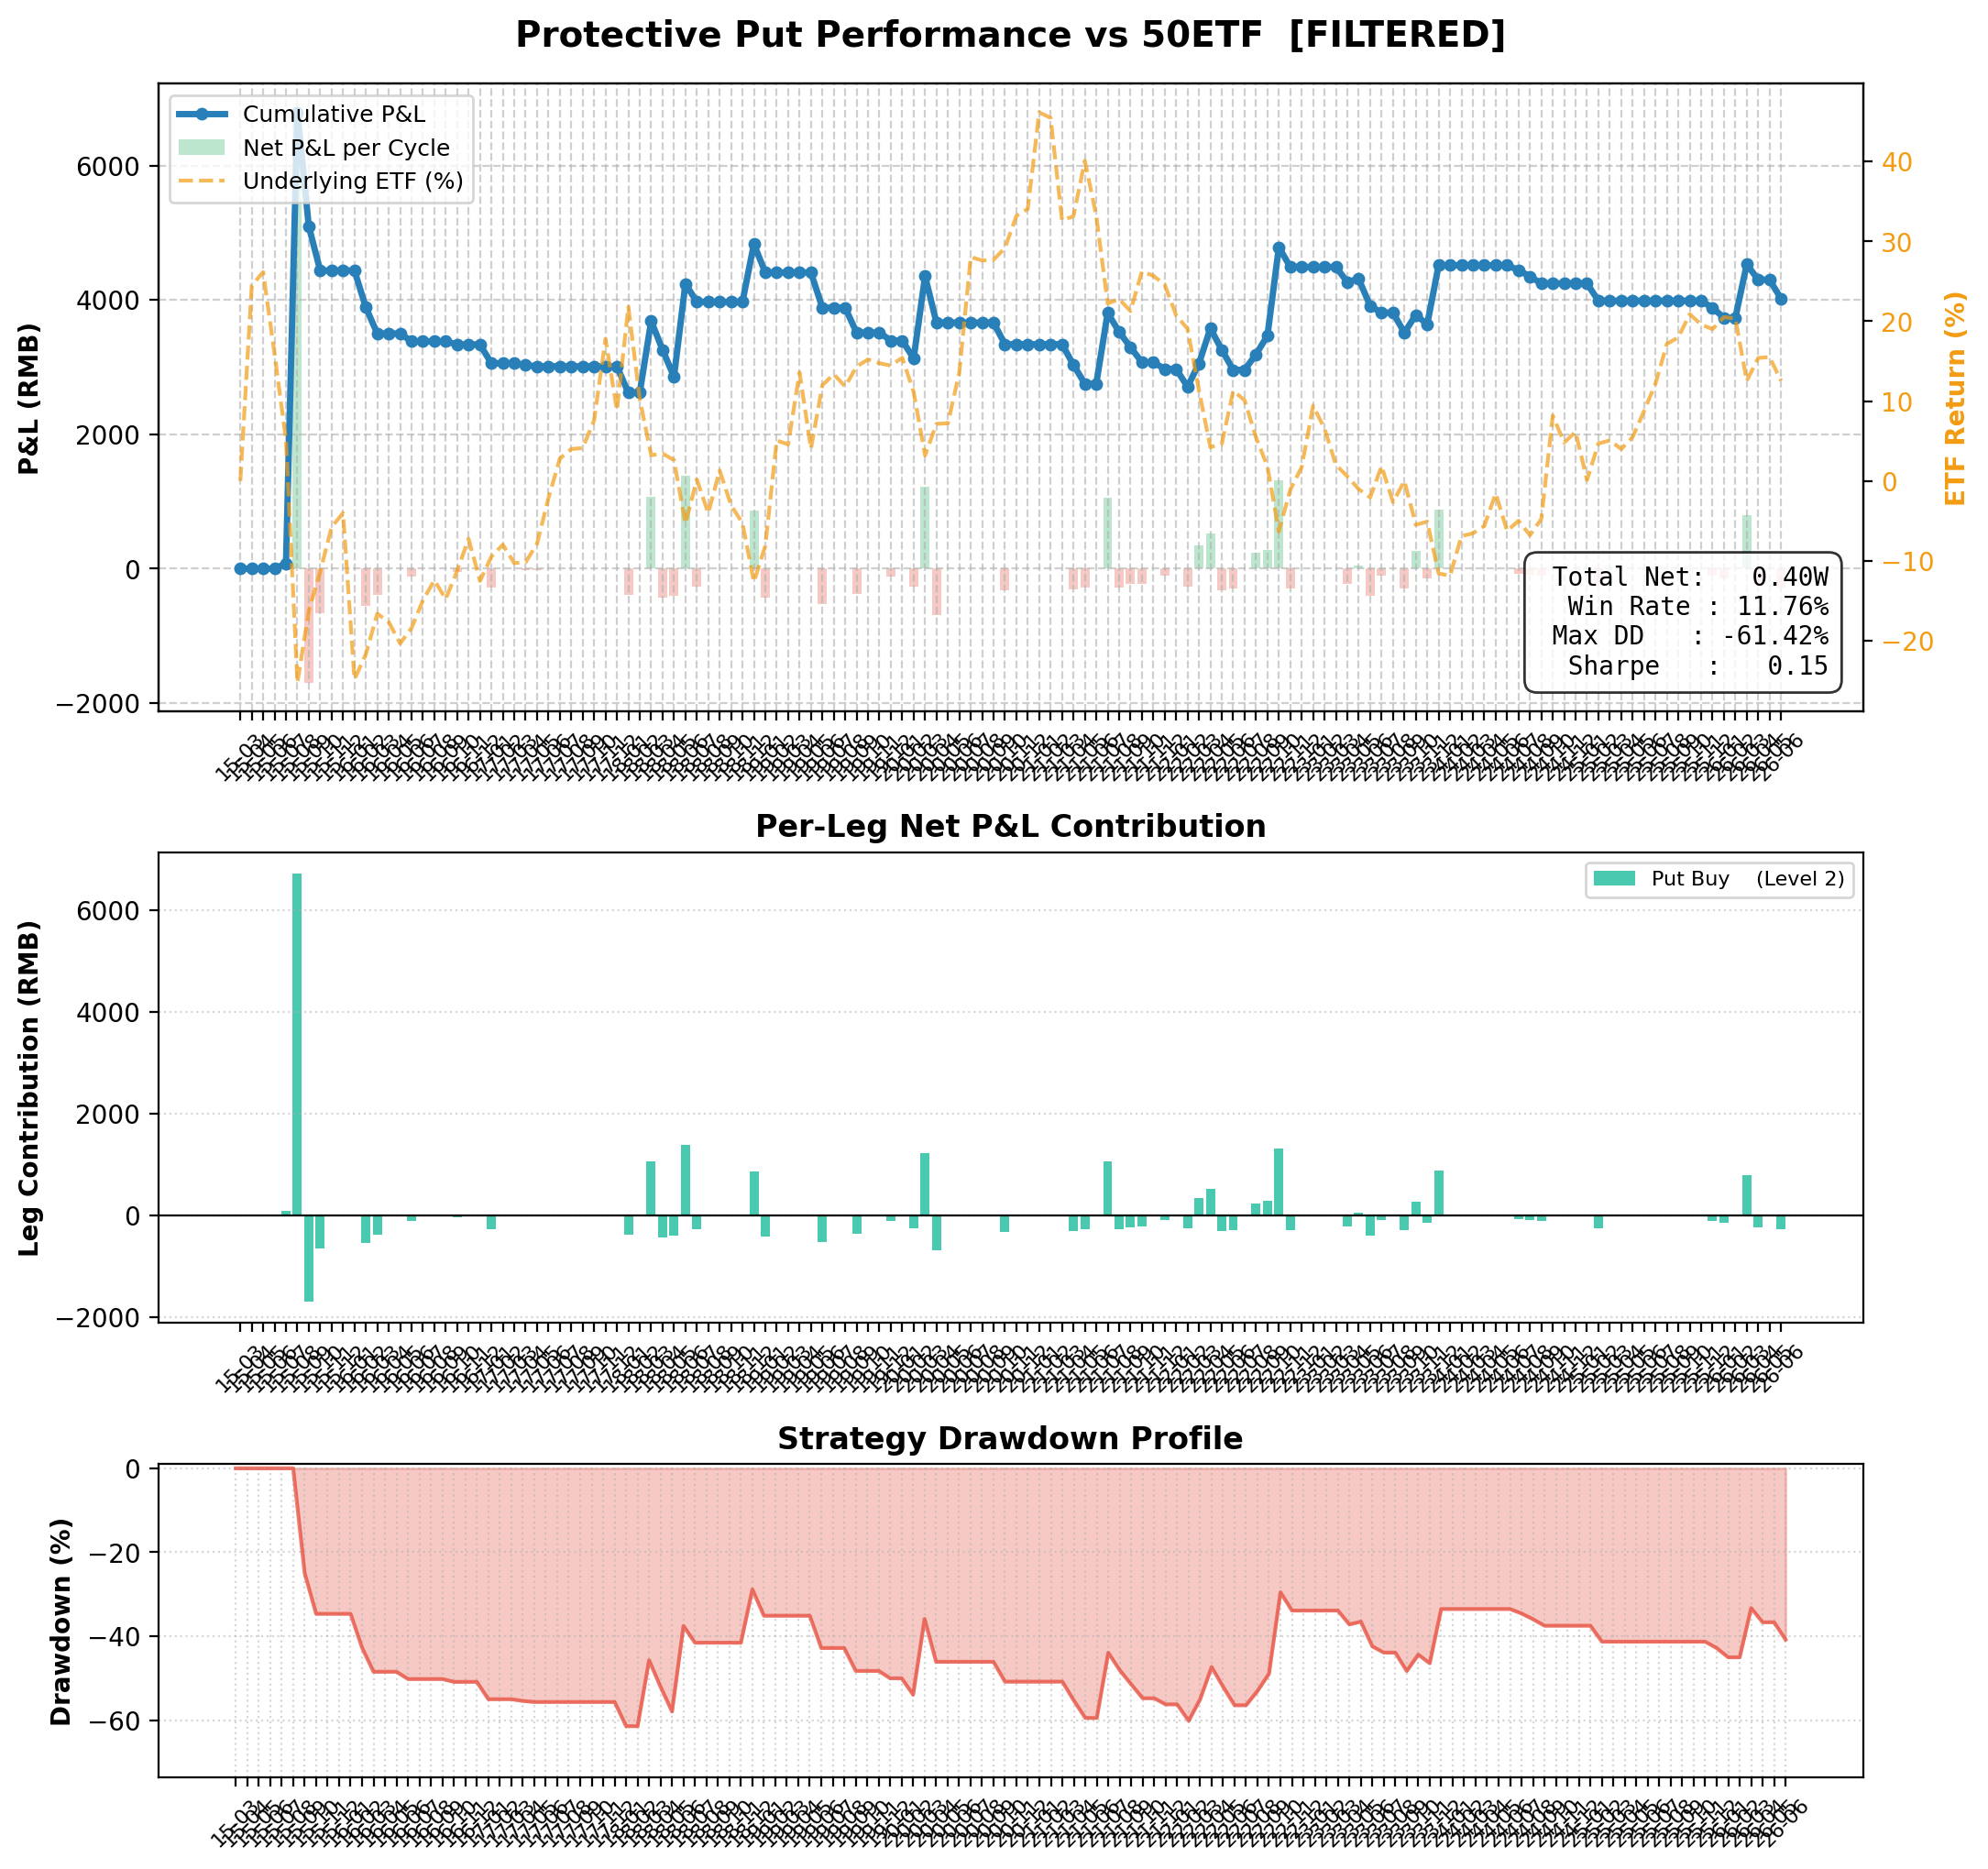

Source data for this figure (header and first rows):
entry_date, expiry_date, etf_entry, iv, ivr, rsi, bbu, filter_passed, filter_would_pass, call_offsets, put_offsets, num_contracts, total_premium, total_net_rmb, Put_Buy____(Level_2)_contract, Put_Buy____(Level_2)_K, Put_Buy____(Level_2)_side, Put_Buy____(Level_2)_exec_px, Put_Buy____(Level_2)_premium, Put_Buy____(Level_2)_exercise, Put_Buy____(Level_2)_net, Put_Buy____(Level_2)_note
2015-02-09, 2015-03-25, 2.331, 0.3112, 1.0, 33.96, 2.622, False, False, , , 1, 0.0, 0.0, , , , , , , , 
2015-03-26, 2015-04-22, 2.643, 0.2664, 0.5969, 63.49, 2.725, False, False, , , 1, 0.0, 0.0, , , , , , , , 
2015-04-23, 2015-05-27, 3.212, 0.4737, 0.9421, 75.47, 3.321, False, False, , , 1, 0.0, 0.0, , , , , , , , 
2015-05-28, 2015-06-24, 3.079, 0.4454, 0.8234, 48.55, 3.322, False, False, , , 1, 0.0, 0.0, , , , , , , , 
2015-06-25, 2015-07-22, 2.919, 0.5543, 0.807, 38.91, 3.468, True, True, , 2, 1, -1050, 77.82, 10000236, 2.85, buy, 0.105, -1050, 1130, 77.82, exercised ETF=2.7370 K=2.8500
2015-07-23, 2015-08-26, 2.794, 0.239, 0.0704, 47.35, 2.912, True, True, , 2, 1, -824.2, 6713, 10000267, 2.7, buy, 0.0824, -824.2, 7540, 6713, exercised ETF=1.9460 K=2.7000
2015-08-27, 2015-09-23, 2.11, 0.4509, 0.453, 35.35, 2.839, True, True, , 2, 1, -1694, -1696, 10000363, 2.05, buy, 0.1694, -1694, 0.0, -1696, expires_worthless
2015-09-24, 2015-10-28, 2.187, 0.3043, 0.2147, 43.93, 2.313, True, True, , 2, 1, -655.9, -657.9, 10000418, 2.1, buy, 0.0656, -655.9, 0.0, -657.9, expires_worthless
2015-10-29, 2015-11-25, 2.311, 0.2418, 0.1055, 53.5, 2.42, False, False, , , 1, 0.0, 0.0, , , , , , , , 
2015-11-26, 2015-12-23, 2.447, 0.2195, 0.0667, 56.73, 2.58, False, False, , , 1, 0.0, 0.0, , , , , , , , 
2015-12-24, 2016-01-27, 2.478, 0.231, 0.0867, 58.23, 2.522, False, False, , , 1, 0.0, 0.0, , , , , , , , 
2016-01-28, 2016-02-24, 1.915, 0.3321, 0.2633, 25.39, 2.381, True, True, , 2, 1, -546.7, -548.7, 10000549, 1.85, buy, 0.0547, -546.7, 0.0, -548.7, expires_worthless
2016-02-25, 2016-03-23, 1.936, 0.2684, 0.152, 37.24, 2.079, True, True, , 2, 1, -386.6, -388.6, 10000403, 1.85, buy, 0.0387, -386.6, 0.0, -388.6, expires_worthless
2016-03-24, 2016-04-27, 2.14, 0.2843, 0.1798, 56.31, 2.231, False, False, , , 1, 0.0, 0.0, , , , , , , , 
2016-04-28, 2016-05-25, 2.142, 0.1855, 0.0073, 49.99, 2.182, False, False, , , 1, 0.0, 0.0, , , , , , , , 
2016-05-26, 2016-06-22, 2.074, 0.1112, 0.0, 39.45, 2.16, True, True, , 2, 1, -115.3, -117.3, 10000536, 2.0, buy, 0.0115, -115.3, 0.0, -117.3, expires_worthless
2016-06-23, 2016-07-27, 2.116, 0.1475, 0.0565, 50.9, 2.169, False, False, , , 1, 0.0, 0.0, , , , , , , , 
2016-07-28, 2016-08-24, 2.211, 0.1343, 0.0407, 57.43, 2.256, False, False, , , 1, 0.0, 0.0, , , , , , , , 
2016-08-25, 2016-09-28, 2.269, 0.155, 0.0972, 56.39, 2.347, False, False, , , 1, 0.0, 0.0, , , , , , , , 
2016-09-29, 2016-10-26, 2.23, 0.1161, 0.0655, 43.67, 2.304, True, True, , 2, 1, -43.86, -45.86, 10000710, 2.15, buy, 0.0044, -43.86, 0.0, -45.86, expires_worthless
2016-10-27, 2016-11-23, 2.305, 0.1137, 0.0772, 60.93, 2.331, False, False, , , 1, 0.0, 0.0, , , , , , , , 
2016-11-24, 2016-12-28, 2.425, 0.0888, 0.0, 75.63, 2.427, False, False, , , 1, 0.0, 0.0, , , , , , , , 
2016-12-29, 2017-01-25, 2.278, 0.1711, 0.3002, 36.11, 2.43, True, True, , 2, 1, -278.5, -280.5, 10000818, 2.25, buy, 0.0278, -278.5, 0.0, -280.5, expires_worthless
2017-01-26, 2017-02-22, 2.366, 0.1077, 0.0755, 61.66, 2.373, False, False, , , 1, 0.0, 0.0, , , , , , , , 
2017-02-23, 2017-03-22, 2.387, 0.1014, 0.0505, 60.51, 2.401, False, False, , , 1, 0.0, 0.0, , , , , , , , 
2017-03-23, 2017-04-26, 2.344, 0.0746, 0.0, 46.52, 2.379, True, True, , 2, 1, -25.5, -27.5, 10000868, 2.25, buy, 0.0026, -25.5, 0.0, -27.5, expires_worthless
2017-04-27, 2017-05-24, 2.344, 0.0715, 0.0193, 46.87, 2.393, True, True, , 2, 1, -15.3, -17.3, 10000874, 2.25, buy, 0.0015, -15.3, 0.0, -17.3, expires_worthless
2017-05-25, 2017-06-28, 2.47, 0.0958, 0.1432, 77.05, 2.432, False, False, , , 1, 0.0, 0.0, , , , , , , , 
2017-06-29, 2017-07-26, 2.565, 0.1368, 0.2817, 68.56, 2.579, False, False, , , 1, 0.0, 0.0, , , , , , , , 
2017-07-27, 2017-08-23, 2.677, 0.1634, 0.3715, 64.89, 2.751, False, False, , , 1, 0.0, 0.0, , , , , , , , 
2017-08-24, 2017-09-27, 2.698, 0.1169, 0.2144, 59.6, 2.731, False, False, , , 1, 0.0, 0.0, , , , , , , , 
2017-09-28, 2017-10-25, 2.715, 0.1148, 0.2074, 47.32, 2.774, False, False, , , 1, 0.0, 0.0, , , , , , , , 
2017-10-26, 2017-11-22, 2.827, 0.1172, 0.2155, 71.26, 2.836, False, False, , , 1, 0.0, 0.0, , , , , , , , 
2017-11-23, 2017-12-27, 2.991, 0.135, 0.2757, 64.85, 3.053, False, False, , , 1, 0.0, 0.0, , , , , , , , 
2017-12-28, 2018-01-24, 2.855, 0.1806, 0.4297, 47.22, 2.913, True, True, , 2, 1, -389.6, -391.6, 10001084, 2.847, buy, 0.0382, -389.6, 0.0, -391.6, expires_worthless
2018-01-25, 2018-02-28, 3.15, 0.1872, 0.4521, 75.44, 3.222, False, False, , , 1, 0.0, 0.0, , , , , , , , 
2018-03-01, 2018-03-28, 2.884, 0.2289, 0.5928, 41.21, 3.248, True, True, , 2, 1, -550.6, 1066, 10001010, 2.847, buy, 0.0541, -550.6, 1619, 1066, exercised ETF=2.6880 K=2.8470
2018-03-29, 2018-04-25, 2.734, 0.2308, 0.5992, 34.98, 2.978, True, True, , 2, 1, -427.4, -429.4, 10001256, 2.65, buy, 0.0427, -427.4, 0.0, -429.4, expires_worthless
2018-04-26, 2018-05-23, 2.655, 0.2366, 0.6189, 40.57, 2.78, True, True, , 2, 1, -397.8, -399.8, 10001294, 2.6, buy, 0.0398, -397.8, 0.0, -399.8, expires_worthless
2018-05-24, 2018-06-27, 2.655, 0.186, 0.4962, 41.55, 2.765, True, True, , 2, 1, -463.1, 1384, 10001169, 2.65, buy, 0.0463, -463.1, 1850, 1384, exercised ETF=2.4650 K=2.6500
2018-06-28, 2018-07-25, 2.441, 0.2384, 0.6446, 22.83, 2.776, True, True, , 2, 1, -269.3, -271.3, 10001366, 2.35, buy, 0.0269, -269.3, 0.0, -271.3, expires_worthless
2018-07-26, 2018-08-22, 2.575, 0.2177, 0.5552, 55.47, 2.623, False, False, , , 1, 0.0, 0.0, , , , , , , , 
2018-08-23, 2018-09-26, 2.509, 0.2069, 0.5089, 50.37, 2.606, False, False, , , 1, 0.0, 0.0, , , , , , , , 
2018-09-27, 2018-10-24, 2.628, 0.2186, 0.5591, 62.69, 2.647, False, False, , , 1, 0.0, 0.0, , , , , , , , 
2018-10-25, 2018-11-28, 2.531, 0.2986, 0.8756, 51.22, 2.676, False, False, , , 1, 0.0, 0.0, , , , , , , , 
2018-11-29, 2018-12-26, 2.453, 0.265, 0.634, 44.41, 2.583, True, True, , 2, 1, -385.6, 861.8, 10001360, 2.4, buy, 0.0386, -385.6, 1250, 861.8, exercised ETF=2.2750 K=2.4000
2018-12-27, 2019-01-23, 2.275, 0.2538, 0.5551, 26.02, 2.537, True, True, , 2, 1, -423.3, -425.3, 10001570, 2.25, buy, 0.0423, -423.3, 0.0, -425.3, expires_worthless
2019-01-24, 2019-02-27, 2.403, 0.146, 0.0323, 57.04, 2.442, False, False, , , 1, 0.0, 0.0, , , , , , , , 
2019-02-28, 2019-03-27, 2.736, 0.3077, 0.6941, 70.09, 2.789, False, False, , , 1, 0.0, 0.0, , , , , , , , 
2019-03-28, 2019-04-24, 2.718, 0.2441, 0.4336, 52.29, 2.853, False, False, , , 1, 0.0, 0.0, , , , , , , , 
2019-04-25, 2019-05-22, 2.913, 0.2788, 0.5756, 53.41, 3.066, False, False, , , 1, 0.0, 0.0, , , , , , , , 
2019-05-23, 2019-06-26, 2.677, 0.2151, 0.3144, 38.09, 2.987, True, True, , 2, 1, -520.3, -522.3, 10001517, 2.647, buy, 0.051, -520.3, 0.0, -522.3, expires_worthless
2019-06-27, 2019-07-24, 2.955, 0.2639, 0.5145, 67.66, 3.003, False, False, , , 1, 0.0, 0.0, , , , , , , , 
2019-07-25, 2019-08-28, 2.977, 0.1764, 0.1561, 61.32, 3.017, False, False, , , 1, 0.0, 0.0, , , , , , , , 
2019-08-29, 2019-09-25, 2.901, 0.17, 0.1298, 49.74, 2.975, True, True, , 2, 1, -368.2, -370.2, 10001747, 2.85, buy, 0.0368, -368.2, 0.0, -370.2, expires_worthless
2019-09-26, 2019-10-23, 2.978, 0.1622, 0.0979, 51.06, 3.07, False, False, , , 1, 0.0, 0.0, , , , , , , , 
2019-10-24, 2019-11-27, 3.008, 0.1289, 0.0547, 51.49, 3.074, False, False, , , 1, 0.0, 0.0, , , , , , , , 
2019-11-28, 2019-12-25, 2.978, 0.1222, 0.0299, 42.03, 3.097, True, True, , 2, 1, -117.3, -119.3, 10001839, 2.9, buy, 0.0117, -117.3, 0.0, -119.3, expires_worthless
2019-12-26, 2020-01-22, 3.002, 0.142, 0.1035, 54.42, 3.046, False, False, , , 1, 0.0, 0.0, , , , , , , , 
2020-01-23, 2020-02-26, 2.925, 0.1684, 0.2023, 32.87, 3.114, True, True, , 2, 1, -263.2, -265.2, 10002199, 2.85, buy, 0.0263, -263.2, 0.0, -265.2, expires_worthless
... 76 more rows
